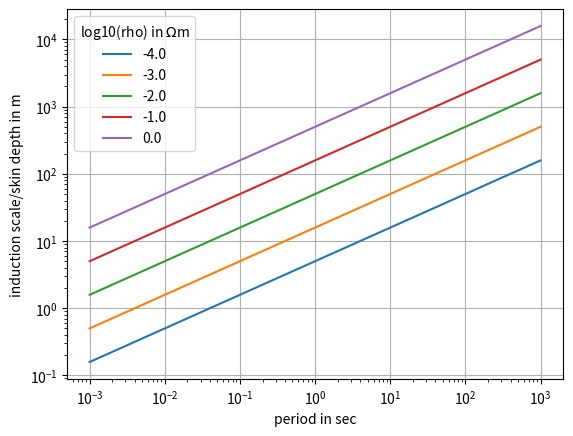

The script that saved this image:
#!/usr/bin/env python3
# -*- coding: utf-8 -*-
"""
Created on Wed Apr 23 16:59:10 2025

[redacted]
"""

import numpy as np
import matplotlib.pyplot as plt


rho = [1.e-4, 1.e-3, 1.e-2, 1.e-1, 1.]
per = [1.e-3, 1.e-2, 1.e-1, 1., 10, 100., 1000] # period in s

count = 0
for r in rho:
    tmp = np.array([500*np.sqrt(r*T) for T in per]) #skin depth
    
    if count==0:
        d = tmp
    else:
        d = np.vstack((d, tmp))
    count = count+1


plt.loglog(per,d.T)
plt.grid ()
rlabel = [str(np.log10(r)) for r in rho]
plt.legend(rlabel, title='log10(rho) in $\Omega$m' )
plt.xlabel('period in sec')
plt.ylabel('induction scale/skin depth in m')
plt.savefig('skindepth_logrho.png')